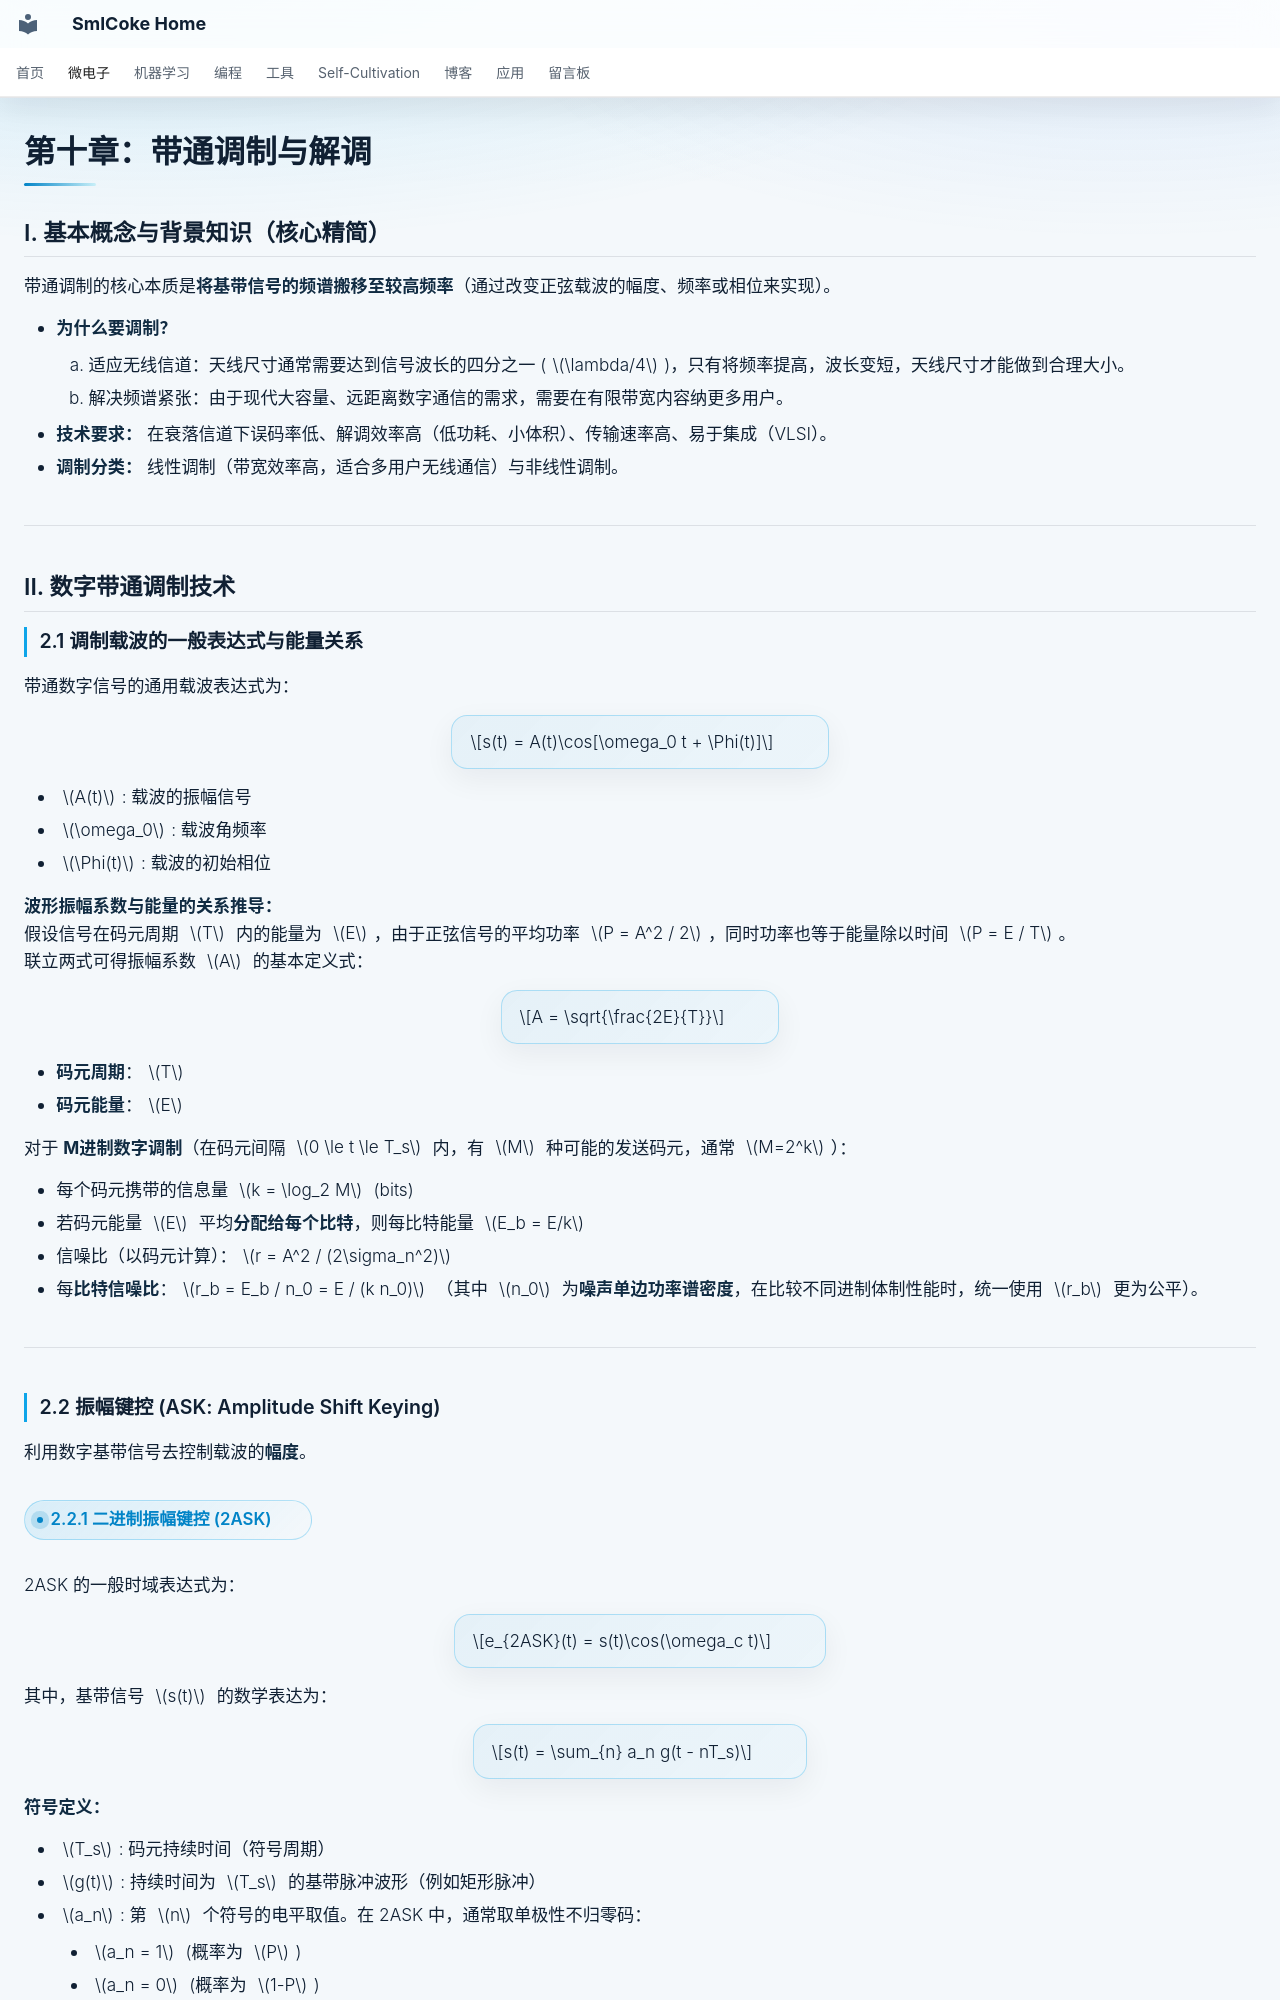

repository: SmlCoke/smlcoke-web · page: microelectronics/digital-circuits/vlsi/bandpass-modulation/index.html · generator: mkdocs

# 第十章：带通调制与解调

## I. 基本概念与背景知识（核心精简）

带通调制的核心本质是**将基带信号的频谱搬移至较高频率**（通过改变正弦载波的幅度、频率或相位来实现）。

*   **为什么要调制？** 
    1. 适应无线信道：天线尺寸通常需要达到信号波长的四分之一 ($\lambda/4$)，只有将频率提高，波长变短，天线尺寸才能做到合理大小。
    2. 解决频谱紧张：由于现代大容量、远距离数字通信的需求，需要在有限带宽内容纳更多用户。
*   **技术要求：** 在衰落信道下误码率低、解调效率高（低功耗、小体积）、传输速率高、易于集成（VLSI）。
*   **调制分类：** 线性调制（带宽效率高，适合多用户无线通信）与非线性调制。

---

## II. 数字带通调制技术

### 2.1 调制载波的一般表达式与能量关系

带通数字信号的通用载波表达式为：

$$s(t) = A(t)\cos[\omega_0 t + \Phi(t)]$$

*   $A(t)$: 载波的振幅信号
*   $\omega_0$: 载波角频率
*   $\Phi(t)$: 载波的初始相位

**波形振幅系数与能量的关系推导：**
假设信号在码元周期 $T$ 内的能量为 $E$，由于正弦信号的平均功率 $P = A^2 / 2$，同时功率也等于能量除以时间 $P = E / T$。
联立两式可得振幅系数 $A$ 的基本定义式：

$$A = \sqrt{\frac{2E}{T}}$$

* **码元周期**：$T$
* **码元能量**：$E$


对于 **M进制数字调制**（在码元间隔 $0 \le t \le T_s$ 内，有 $M$ 种可能的发送码元，通常 $M=2^k$）：

*   每个码元携带的信息量 $k = \log_2 M$ (bits)
*   若码元能量 $E$ 平均**分配给每个比特**，则每比特能量 $E_b = E/k$
*   信噪比（以码元计算）：$r = A^2 / (2\sigma_n^2)$
*   每**比特信噪比**：$r_b = E_b / n_0 = E / (k n_0)$ （其中 $n_0$ 为**噪声单边功率谱密度**，在比较不同进制体制性能时，统一使用 $r_b$ 更为公平）。

---

### 2.2 振幅键控 (ASK: Amplitude Shift Keying)

利用数字基带信号去控制载波的**幅度**。
